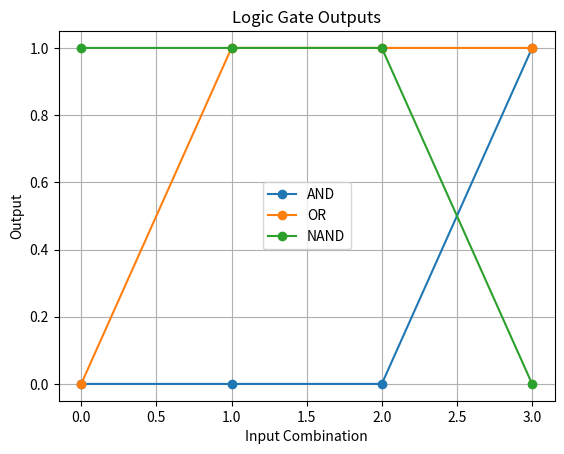

Write the Python code that produced this figure.
import numpy as np
import matplotlib.pyplot as plt

A = np.array([0,0,1,1])
B = np.array([0,1,0,1])

AND = A & B
OR  = A | B


A_not = ~A & 1

NAND = ~(A & B) & 1
XNOR = ~(A ^ B) & 1
XOR  = A ^ B

print("A B | AND OR NAND XOR XNOR")
for i in range(4):
    print(A[i], B[i], "|", AND[i], OR[i], NAND[i], XOR[i], XNOR[i])

plt.plot(range(4), AND, marker='o', label="AND")
plt.plot(range(4), OR, marker='o', label="OR")
plt.plot(range(4), NAND, marker='o', label="NAND")

plt.xlabel("Input Combination")
plt.ylabel("Output")
plt.title("Logic Gate Outputs")
plt.legend()
plt.grid()

plt.show()
